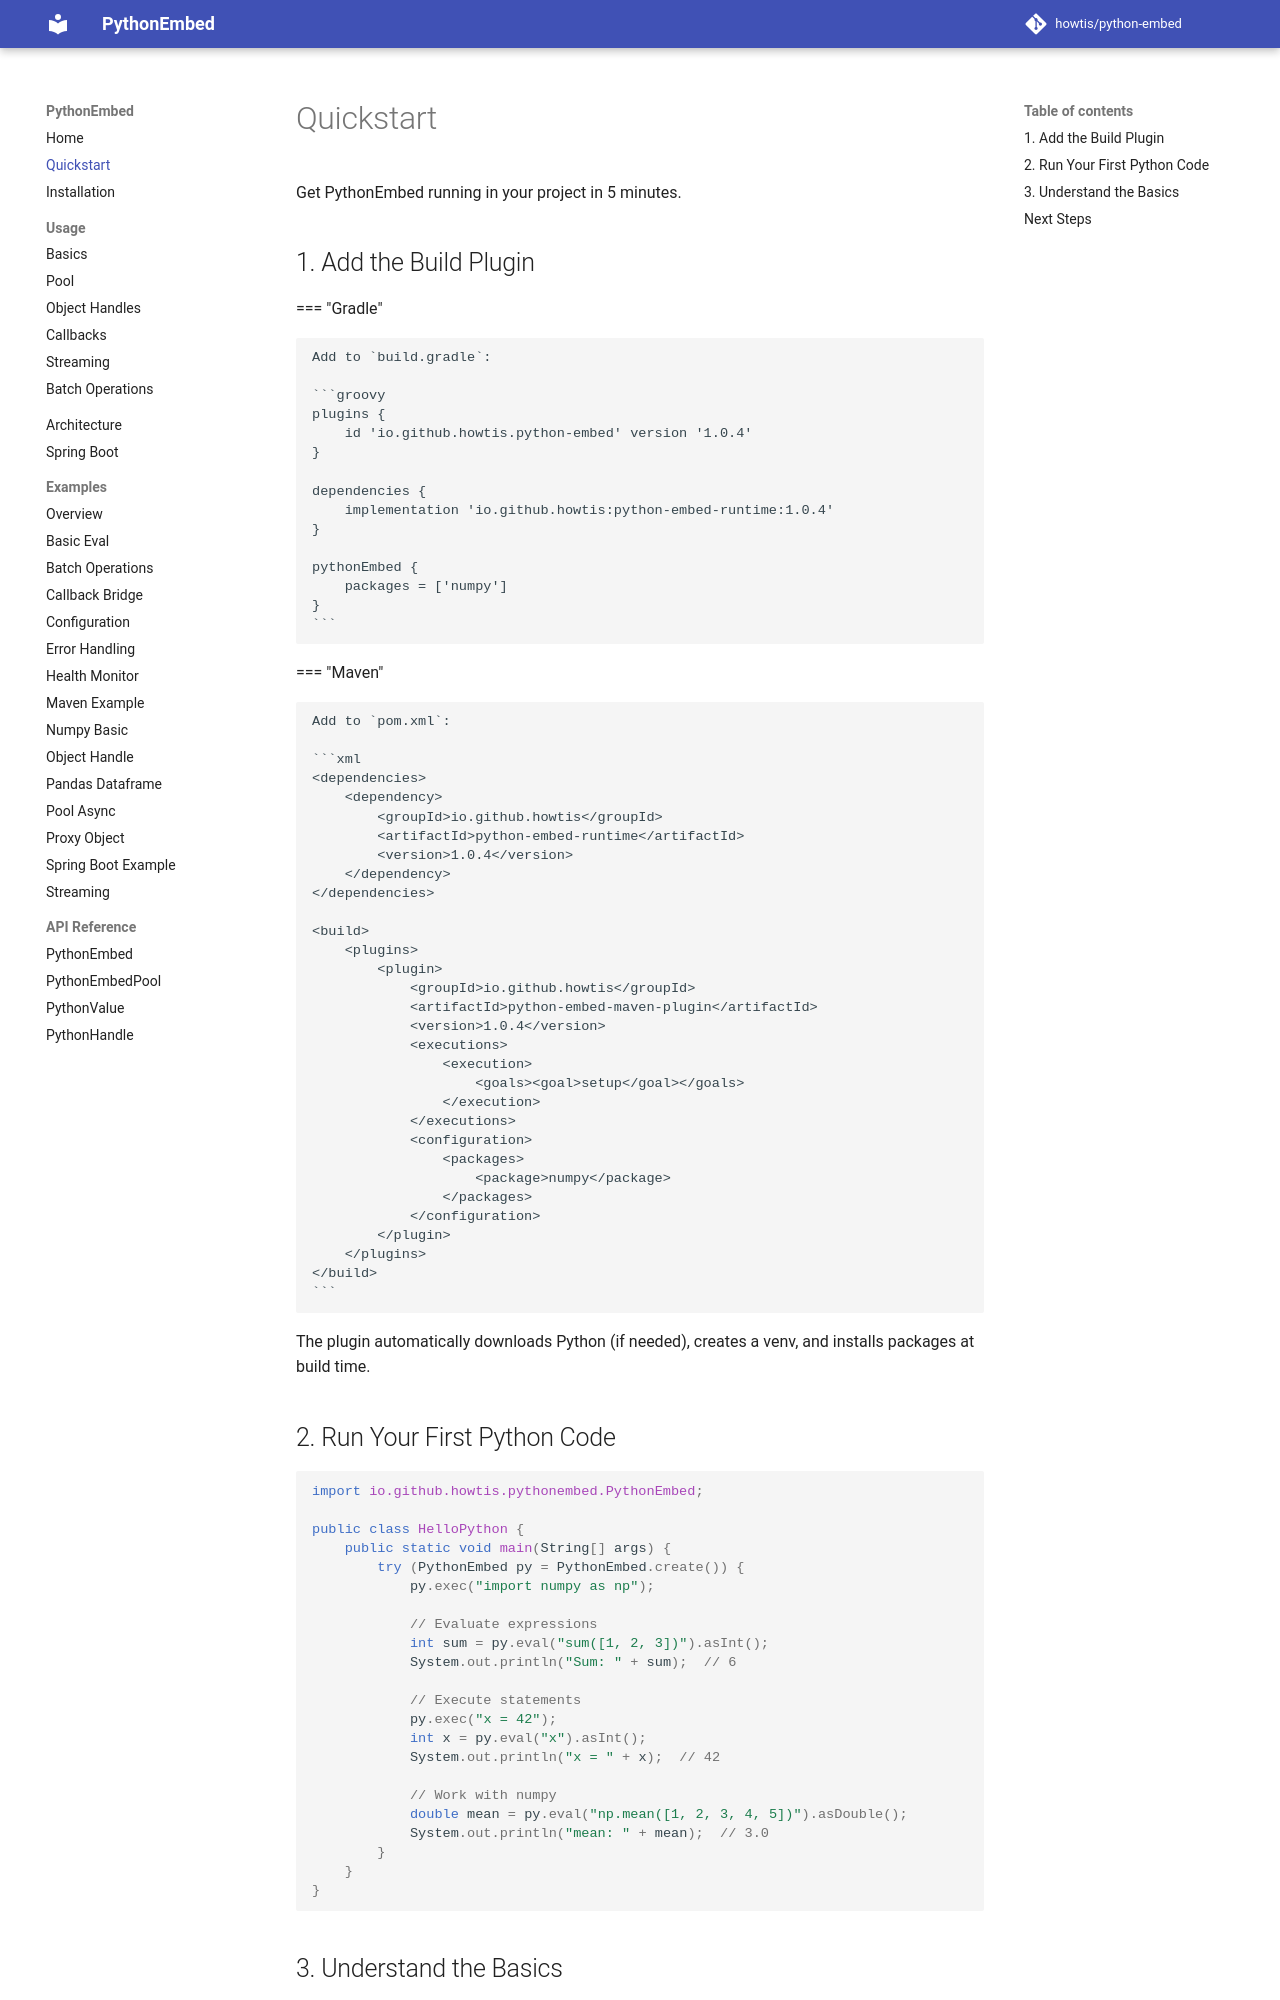

repository: howtis/python-embed · page: quickstart/index.html · generator: mkdocs

# Quickstart

Get PythonEmbed running in your project in 5 minutes.

## 1. Add the Build Plugin

=== "Gradle"

    Add to `build.gradle`:

    ```groovy
    plugins {
        id 'io.github.howtis.python-embed' version '1.0.4'
    }

    dependencies {
        implementation 'io.github.howtis:python-embed-runtime:1.0.4'
    }

    pythonEmbed {
        packages = ['numpy']
    }
    ```

=== "Maven"

    Add to `pom.xml`:

    ```xml
    <dependencies>
        <dependency>
            <groupId>io.github.howtis</groupId>
            <artifactId>python-embed-runtime</artifactId>
            <version>1.0.4</version>
        </dependency>
    </dependencies>

    <build>
        <plugins>
            <plugin>
                <groupId>io.github.howtis</groupId>
                <artifactId>python-embed-maven-plugin</artifactId>
                <version>1.0.4</version>
                <executions>
                    <execution>
                        <goals><goal>setup</goal></goals>
                    </execution>
                </executions>
                <configuration>
                    <packages>
                        <package>numpy</package>
                    </packages>
                </configuration>
            </plugin>
        </plugins>
    </build>
    ```

The plugin automatically downloads Python (if needed), creates a venv, and installs packages at build time.

## 2. Run Your First Python Code

```java
import io.github.howtis.pythonembed.PythonEmbed;

public class HelloPython {
    public static void main(String[] args) {
        try (PythonEmbed py = PythonEmbed.create()) {
            py.exec("import numpy as np");

            // Evaluate expressions
            int sum = py.eval("sum([1, 2, 3])").asInt();
            System.out.println("Sum: " + sum);  // 6

            // Execute statements
            py.exec("x = 42");
            int x = py.eval("x").asInt();
            System.out.println("x = " + x);  // 42

            // Work with numpy
            double mean = py.eval("np.mean([1, 2, 3, 4, 5])").asDouble();
            System.out.println("mean: " + mean);  // 3.0
        }
    }
}
```
